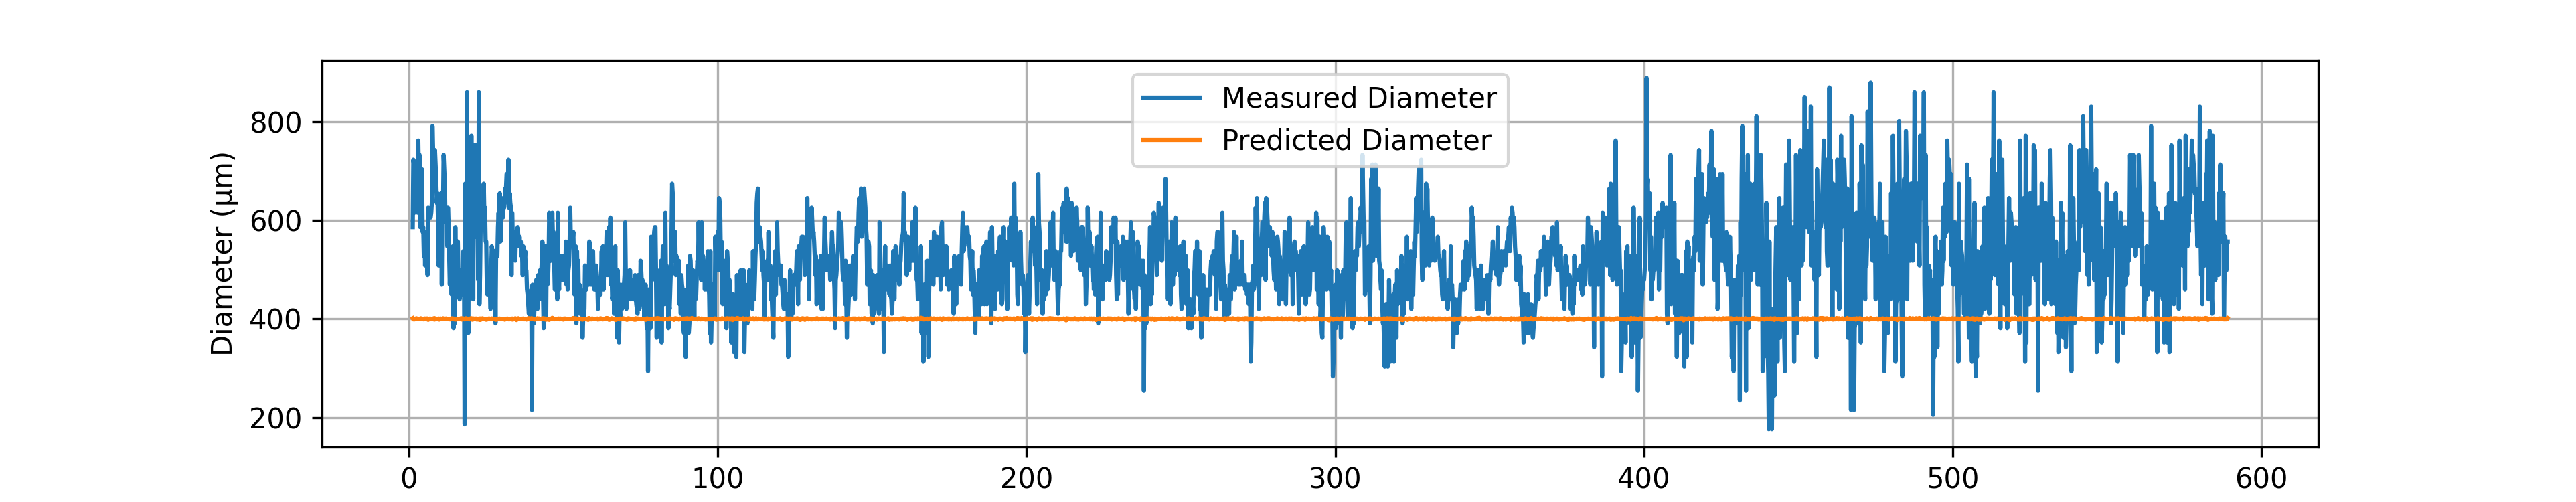

Data behind this chart, as committed beside it:
# material: PETG
# geometry: cyl
# preform_diameter: 20.0
# material_color: Black
# temperature_C: 280.0
# drawdown_ratio: 50.0
# trial_number: 112
# operator: Ahmed and Akila
# start_time: 2026-01-23 11:53:58
# notes: Alignment test 3
Time(s), Feed(mm/min), Wind(m/min), Diameter(um), Predicted_diameter(um)
1.22, 2.01, 4.99, 586.5, 401.4
1.42, 1.99, 5.01, 723.4, 399
1.62, 1.99, 4.99, 713.6, 399.5
1.82, 1.99, 5.01, 615.8, 399
2.02, 2.00, 4.99, 684.3, 400.5
2.22, 2.00, 4.99, 635.4, 400.5
2.42, 2.01, 4.99, 654.9, 401.4
2.62, 2.00, 5.01, 674.5, 399.9
2.82, 1.99, 4.98, 615.8, 400.1
3.02, 2.00, 5.01, 762.5, 399.9
3.22, 2.00, 5.01, 684.3, 399.9
3.42, 2.00, 5.01, 733.1, 399.9
3.62, 2.00, 5.01, 586.5, 399.9
3.82, 2.01, 4.99, 606.1, 401.4
4.02, 2.00, 5.01, 635.4, 399.9
4.22, 2.00, 5.01, 703.8, 399.9
4.42, 1.99, 4.99, 576.7, 399.5
4.62, 2.01, 5.02, 586.5, 400.3
4.82, 1.99, 5.01, 527.9, 399
5.02, 2.01, 5.01, 576.7, 400.9
5.22, 2.01, 5.01, 508.3, 400.9
5.42, 2.00, 5.01, 567, 399.9
5.62, 2.00, 5.01, 567, 399.9
5.82, 2.00, 4.98, 527.9, 401
6.02, 2.01, 5.01, 488.8, 400.9
6.22, 1.98, 5.01, 625.6, 398.1
6.42, 2.00, 5.01, 606.1, 399.9
6.62, 1.99, 4.98, 606.1, 400.1
6.82, 2.01, 5.01, 606.1, 400.9
7.02, 2.00, 4.99, 606.1, 400.5
7.22, 2.00, 5.01, 615.8, 399.9
7.42, 2.00, 5.01, 635.4, 399.9
7.62, 2.00, 5.01, 791.8, 399.9
7.82, 2.00, 4.99, 742.9, 400.5
8.02, 2.01, 4.99, 713.6, 401.4
8.22, 1.98, 4.99, 703.8, 398.6
8.42, 2.01, 4.99, 742.9, 401.4
8.62, 1.98, 4.98, 713.6, 399.1
8.82, 2.00, 5.01, 684.3, 399.9
9.02, 1.99, 4.99, 635.4, 399.5
9.22, 1.99, 4.99, 654.9, 399.5
9.42, 2.00, 5.01, 596.3, 399.9
9.62, 2.01, 5.01, 508.3, 400.9
9.82, 1.98, 4.99, 518.1, 398.6
10.02, 1.99, 4.99, 567, 399.5
10.22, 2.01, 5.01, 547.4, 400.9
10.42, 2.00, 5.01, 654.9, 399.9
10.62, 1.99, 4.99, 469.2, 399.5
10.82, 2.00, 5.01, 635.4, 399.9
11.02, 2.01, 4.99, 625.6, 401.4
... 2,893 more rows
